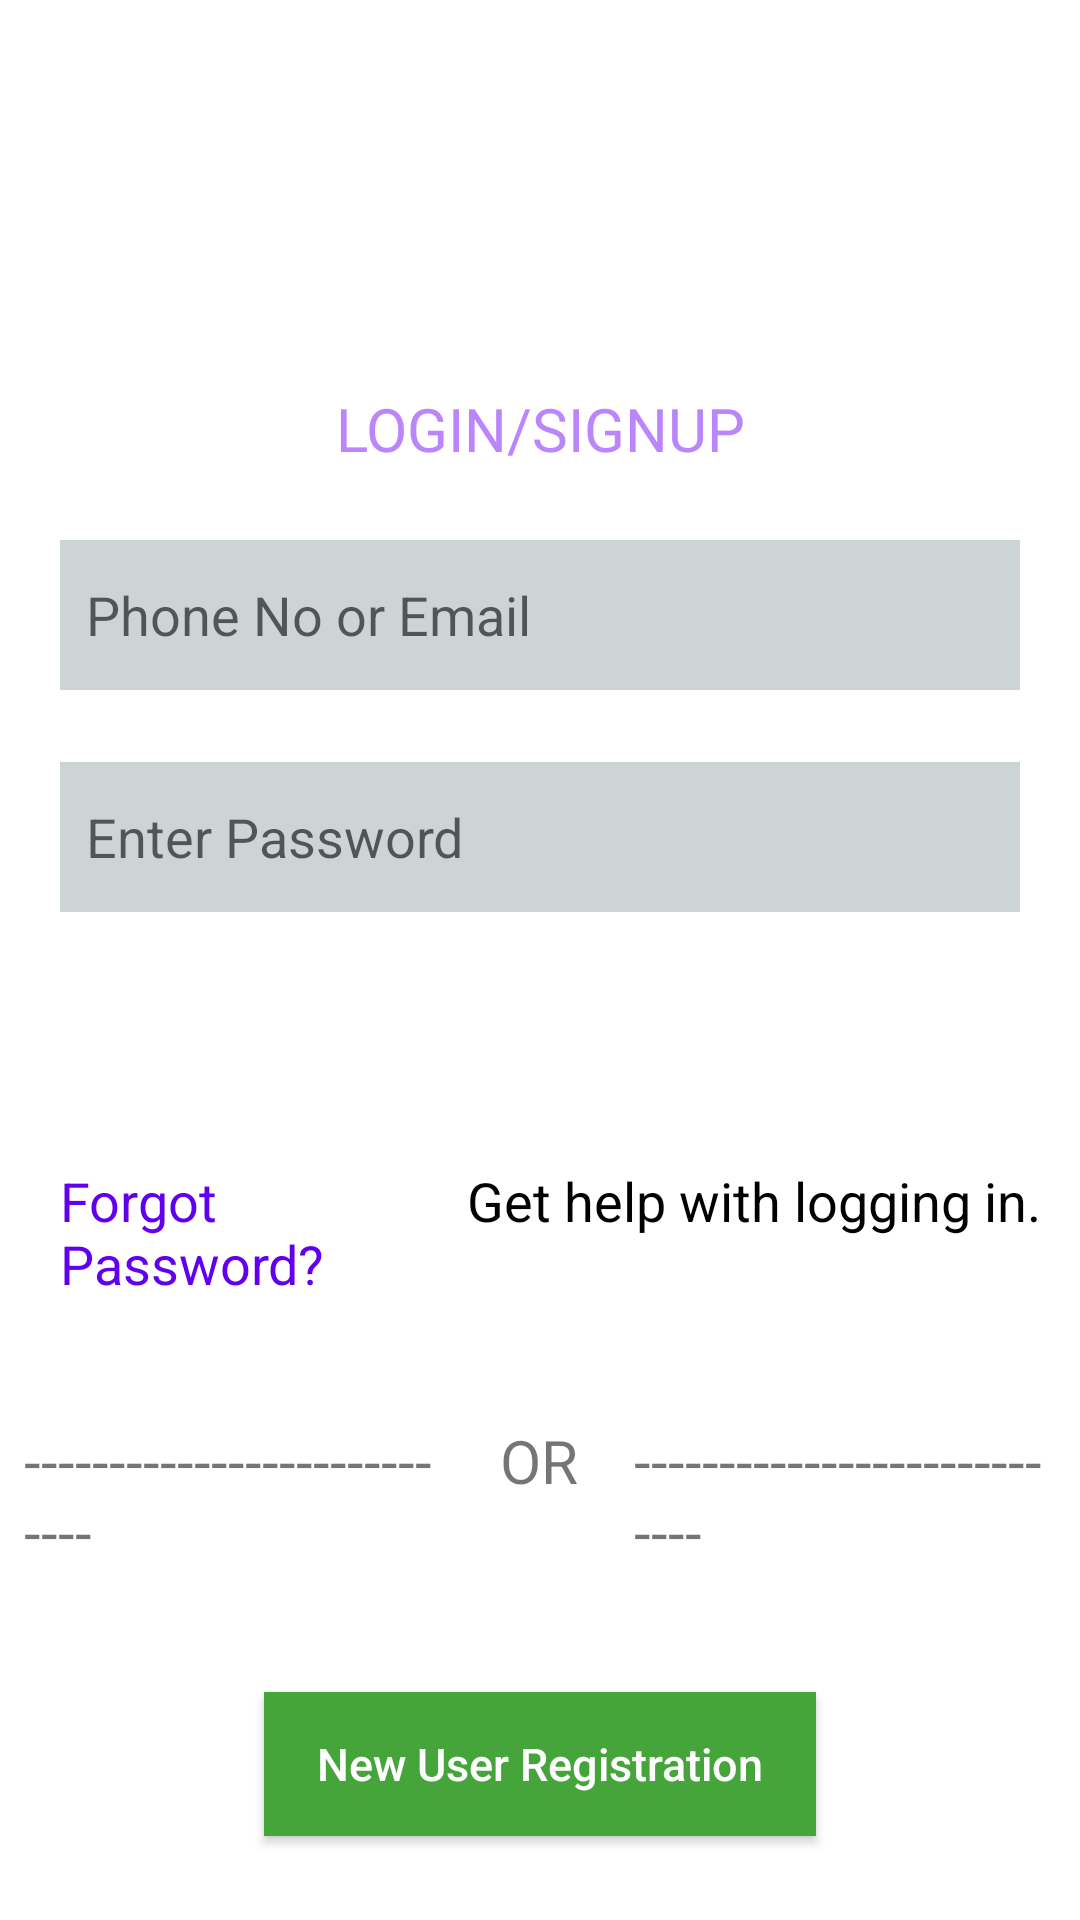

Reconstruct the res/layout file that produces this screen, plus the resources it refers to.
<!-- AndroidManifest.xml: application theme Theme.MyChatLogin -->
<!-- res/layout/activity_main.xml -->
<?xml version="1.0" encoding="utf-8"?>
<androidx.constraintlayout.widget.ConstraintLayout
    xmlns:android="http://schemas.android.com/apk/res/android"
    xmlns:app="http://schemas.android.com/apk/res-auto"
    xmlns:tools="http://schemas.android.com/tools"
    android:layout_width="match_parent"
    android:layout_height="match_parent"
    tools:context=".MainActivity">

    <LinearLayout
        android:layout_width="match_parent"
        android:layout_height="0dp"
        android:background="@color/white"
        android:orientation="vertical"
        app:layout_constraintBottom_toTopOf="@+id/linearLayout"
        app:layout_constraintEnd_toEndOf="parent"
        app:layout_constraintHorizontal_bias="0.0"
        app:layout_constraintStart_toStartOf="parent"
        app:layout_constraintTop_toTopOf="parent"
        >

        <ImageView
            android:layout_width="100dp"
            android:layout_height="0dp"
            android:layout_gravity="center"
            android:layout_margin="16dp"
            android:layout_weight="1"
            android:src="@drawable/fblogo"
           />
    </LinearLayout>

    <LinearLayout
        android:id="@+id/linearLayout"
        android:layout_width="match_parent"
        android:layout_height="0dp"
        android:orientation="vertical"
        android:layout_marginTop="10dp"
        android:background="@color/white"
        android:layout_marginBottom="8dp"
        android:layout_marginEnd="8dp"
        android:layout_marginStart="8dp"
        app:layout_constraintBottom_toBottomOf="parent"
        app:layout_constraintEnd_toEndOf="parent"
        app:layout_constraintStart_toStartOf="parent">


            <TextView
                android:layout_width="match_parent"
                android:layout_height="50dp"
                android:text="LOGIN/SIGNUP"
                android:gravity="center"
                android:textSize="20sp"
                android:textColor="@color/purple_200"/>

            <EditText
                android:id="@+id/username"
                android:layout_margin="12dp"
                android:background="#CDD4D5"
                android:inputType="text"
                android:layout_width="match_parent"
                android:layout_height="50dp"

                android:hint="  Phone No or Email"/>



        <EditText
            android:id="@+id/password"
            android:layout_margin="12dp"
            android:background="#CDD4D5"
            android:inputType="textPassword"
            android:layout_width="match_parent"
            android:layout_height="50dp"

            android:hint="  Enter Password">


        </EditText>

        <androidx.appcompat.widget.AppCompatButton
            android:layout_width="match_parent"
            android:layout_height="wrap_content"
            android:layout_margin="12dp"
            android:text="Login"
            android:textSize="15sp"
            android:textColor="@color/white"
            android:background="@drawable/btn"/>

         <LinearLayout
             android:layout_width="match_parent"
             android:layout_height="wrap_content"
             android:orientation="horizontal">
        <TextView
            android:layout_width="match_parent"
            android:layout_height="wrap_content"
            android:text="Forgot Password?"
            android:textSize="18sp"
            android:textColor="@color/purple_500"
            android:layout_marginStart="12dp"
            android:layout_weight="4"/>

             <TextView
                 android:layout_width="match_parent"
                 android:layout_height="wrap_content"
                 android:text="Get help with logging in."
                 android:textSize="18sp"
                 android:textColor="@color/black"

                 android:layout_weight="3"/>

         </LinearLayout>


        <LinearLayout
            android:layout_width="match_parent"
            android:layout_height="wrap_content"
            android:orientation="horizontal"
            android:layout_marginTop="40dp">

            <TextView
                android:layout_width="0dp"
                android:layout_height="wrap_content"
                android:layout_weight="9"
                android:text="----------------------------"
                android:textSize="20sp"/>



            <TextView
                android:layout_width="0dp"
                android:layout_height="wrap_content"
                android:text="OR"
                android:textSize="20sp"

                android:layout_marginStart="16dp"
                android:layout_marginEnd="16dp"

                android:textAlignment="center"
                android:layout_weight="2"/>

            <TextView
                android:layout_width="0dp"
                android:layout_height="wrap_content"
                android:layout_weight="9"
                android:text="----------------------------"
                android:textSize="20sp"/>




        </LinearLayout>

        <androidx.appcompat.widget.AppCompatButton
            android:id="@+id/reg"
            android:layout_width="match_parent"
            android:layout_height="wrap_content"
            android:layout_marginTop="40dp"
            android:background="#45A53A"
            android:text="New User Registration"
            android:textAllCaps="false"
            android:textColor="@color/white"
            android:textSize="15sp"
            android:layout_marginBottom="20dp"
            android:layout_marginLeft="80dp"
            android:layout_marginRight="80dp"
            />



    </LinearLayout>
</androidx.constraintlayout.widget.ConstraintLayout>
<!-- resources referenced by this layout -->
<resources>
  <style name="Theme.MyChatLogin" parent="Theme.MaterialComponents.DayNight.DarkActionBar">
          
          <item name="colorPrimary">@color/purple_200</item>
          <item name="colorPrimaryVariant">@color/purple_700</item>
          <item name="colorOnPrimary">@color/white</item>
          
          <item name="colorSecondary">@color/teal_200</item>
          <item name="colorSecondaryVariant">@color/teal_700</item>
          <item name="colorOnSecondary">@color/black</item>
          
          <item name="android:statusBarColor" tools:targetApi="l">?attr/colorPrimaryVariant</item>
          
      </style>
  <!-- not gathered from this repository: default colours our renderer supplied (Android Studio template values) -->
  <color name="purple_200">#FFBB86FC</color>
  <color name="purple_500">#FF6200EE</color>
  <color name="purple_700">#FF3700B3</color>
  <color name="teal_200">#FF03DAC5</color>
  <color name="teal_700">#FF018786</color>
  <color name="black">#FF000000</color>
  <color name="white">#FFFFFFFF</color>
</resources>
